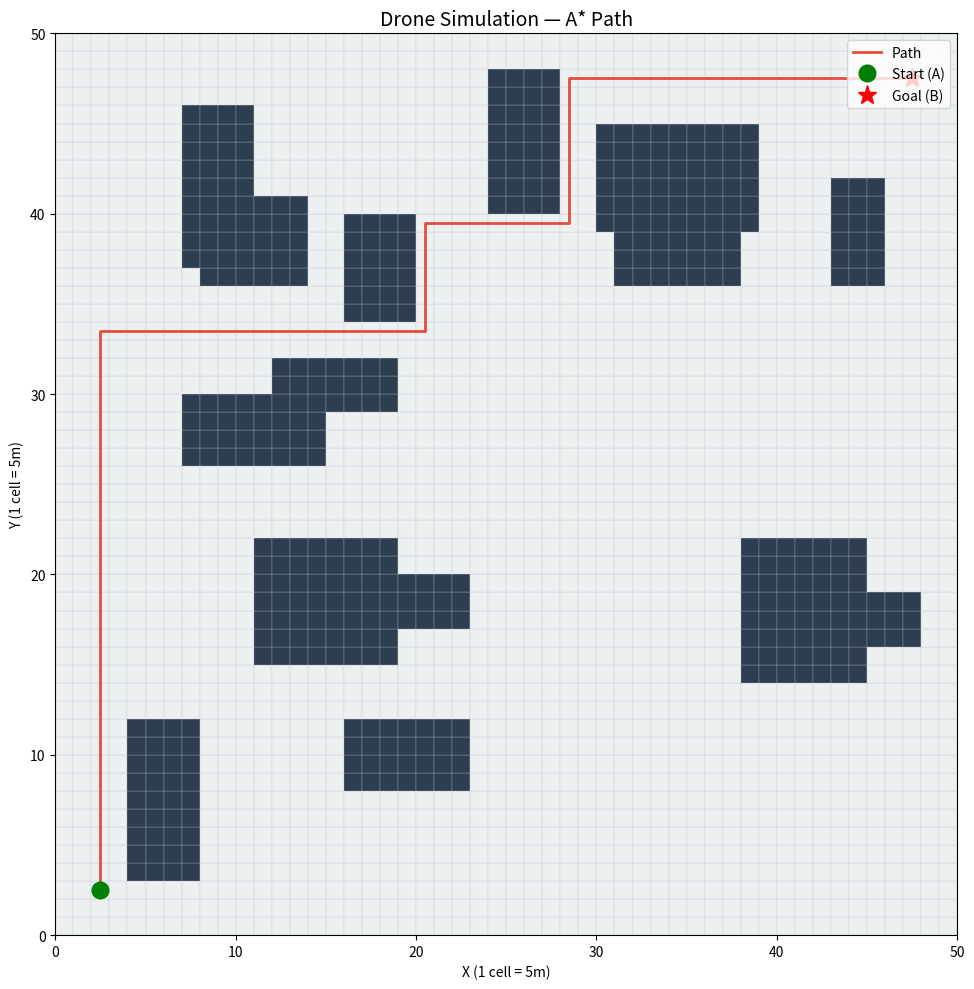

Write the Python code that produced this figure.
import numpy as np
import heapq
import random
import matplotlib.pyplot as plt
import matplotlib.patches as patches


# ── Grid Configuration ────────────────────────────────────────────────────────
GRID_SIZE = 50          # 50x50 cells
CELL_SIZE = 5           # each cell = 5 meters in real world
BUILDING_COUNT = 15     # number of buildings to place
FREE = 0                # passable cell
BLOCKED = 1             # obstacle cell


# ── Grid Generator ────────────────────────────────────────────────────────────
def generate_grid(size=GRID_SIZE, building_count=BUILDING_COUNT, seed=42):
    """
    Generates a city-like grid with rectangular buildings.

    Args:
        size:           Grid dimensions (size x size)
        building_count: Number of buildings to place
        seed:           Random seed for reproducibility

    Returns:
        2D numpy array — 0 = free, 1 = blocked
    """
    random.seed(seed)
    grid = np.zeros((size, size), dtype=int)

    for _ in range(building_count):
        # Random building size between 3x3 and 10x10 cells
        w = random.randint(3, 10)
        h = random.randint(3, 10)

        # Random position — keep away from edges
        x = random.randint(2, size - w - 2)
        y = random.randint(2, size - h - 2)

        grid[y:y+h, x:x+w] = BLOCKED

    return grid


def get_free_cell(grid, exclude=None):
    """Returns a random free cell, optionally excluding a specific cell."""
    size = grid.shape[0]
    while True:
        x = random.randint(0, size - 1)
        y = random.randint(0, size - 1)
        if grid[y][x] == FREE:
            if exclude is None or (x, y) != exclude:
                return (x, y)


# ── A* Pathfinding ────────────────────────────────────────────────────────────
def heuristic(a, b):
    """Manhattan distance heuristic for A*."""
    return abs(a[0] - b[0]) + abs(a[1] - b[1])


def astar(grid, start, goal):
    """
    A* pathfinding algorithm.

    Args:
        grid:   2D numpy array (0=free, 1=blocked)
        start:  (x, y) tuple
        goal:   (x, y) tuple

    Returns:
        List of (x, y) tuples from start to goal, or None if no path exists.
    """
    size = grid.shape[0]
    open_set = []
    heapq.heappush(open_set, (0, start))

    came_from = {}
    g_score = {start: 0}
    f_score = {start: heuristic(start, goal)}

    while open_set:
        _, current = heapq.heappop(open_set)

        if current == goal:
            # Reconstruct path
            path = []
            while current in came_from:
                path.append(current)
                current = came_from[current]
            path.append(start)
            return path[::-1]

        x, y = current
        # Check all 4 neighbors (up, down, left, right)
        for dx, dy in [(0,1),(0,-1),(1,0),(-1,0)]:
            nx, ny = x + dx, y + dy

            if 0 <= nx < size and 0 <= ny < size and grid[ny][nx] == FREE:
                neighbor = (nx, ny)
                tentative_g = g_score[current] + 1

                if tentative_g < g_score.get(neighbor, float('inf')):
                    came_from[neighbor] = current
                    g_score[neighbor] = tentative_g
                    f_score[neighbor] = tentative_g + heuristic(neighbor, goal)
                    heapq.heappush(open_set, (f_score[neighbor], neighbor))

    return None  # No path found


# ── D* Lite Replanning ────────────────────────────────────────────────────────
def replan(grid, current_pos, goal, blocked_cell):
    """
    Replans route when an obstacle is detected.
    Marks the blocked cell and reruns A* from current position.

    Args:
        grid:         Current grid
        current_pos:  Drone's current (x, y)
        goal:         Destination (x, y)
        blocked_cell: The cell that was found to be blocked

    Returns:
        New path from current_pos to goal, or None if no path exists.
    """
    bx, by = blocked_cell
    grid[by][bx] = BLOCKED  # mark the newly discovered obstacle
    return astar(grid, current_pos, goal)


# ── Visualization ─────────────────────────────────────────────────────────────
def visualize(grid, path, start, goal, title="Drone Path Simulation"):
    """Renders the grid with buildings, path, start and goal."""
    fig, ax = plt.subplots(figsize=(10, 10))
    size = grid.shape[0]

    # Draw grid cells
    for y in range(size):
        for x in range(size):
            if grid[y][x] == BLOCKED:
                color = '#2c3e50'  # dark = building
            else:
                color = '#ecf0f1'  # light = free space
            rect = patches.Rectangle((x, y), 1, 1,
                                      linewidth=0.2,
                                      edgecolor='#bdc3c7',
                                      facecolor=color)
            ax.add_patch(rect)

    # Draw path
    if path:
        px = [p[0] + 0.5 for p in path]
        py = [p[1] + 0.5 for p in path]
        ax.plot(px, py, color='#e74c3c', linewidth=2, zorder=3, label='Path')

    # Draw start and goal
    ax.plot(start[0] + 0.5, start[1] + 0.5, 'go', markersize=12,
            zorder=4, label='Start (A)')
    ax.plot(goal[0] + 0.5, goal[1] + 0.5, 'r*', markersize=14,
            zorder=4, label='Goal (B)')

    ax.set_xlim(0, size)
    ax.set_ylim(0, size)
    ax.set_aspect('equal')
    ax.legend(loc='upper right')
    ax.set_title(title, fontsize=14)
    ax.set_xlabel(f'X (1 cell = {CELL_SIZE}m)')
    ax.set_ylabel(f'Y (1 cell = {CELL_SIZE}m)')
    plt.tight_layout()
    plt.savefig('grid_simulation.png', dpi=150)
    plt.show()
    print("Grid saved to grid_simulation.png")


# ── Main Simulation ───────────────────────────────────────────────────────────
def simulate(start=None, goal=None):
    """
    Runs the full drone path simulation.

    Args:
        start: (x, y) or None for random
        goal:  (x, y) or None for random
    """
    # Generate city grid
    grid = generate_grid()

    # Place start and goal
    if start is None:
        start = get_free_cell(grid)
    if goal is None:
        goal = get_free_cell(grid, exclude=start)

    print(f"Grid size:  {GRID_SIZE}x{GRID_SIZE} ({GRID_SIZE * CELL_SIZE}m x {GRID_SIZE * CELL_SIZE}m)")
    print(f"Start (A):  {start}")
    print(f"Goal  (B):  {goal}")

    # Plan initial route with A*
    path = astar(grid, start, goal)

    if path is None:
        print("No path found — try a different grid seed or start/goal positions.")
        return

    print(f"A* path found: {len(path)} steps "
          f"({len(path) * CELL_SIZE}m total distance)")

    # Visualize
    visualize(grid, path, start, goal, title="Drone Simulation — A* Path")

    return grid, path, start, goal


if __name__ == "__main__":
    # Fixed start and goal for consistent testing
    # Swap for simulate() to randomize
    simulate(start=(2, 2), goal=(47, 47))
